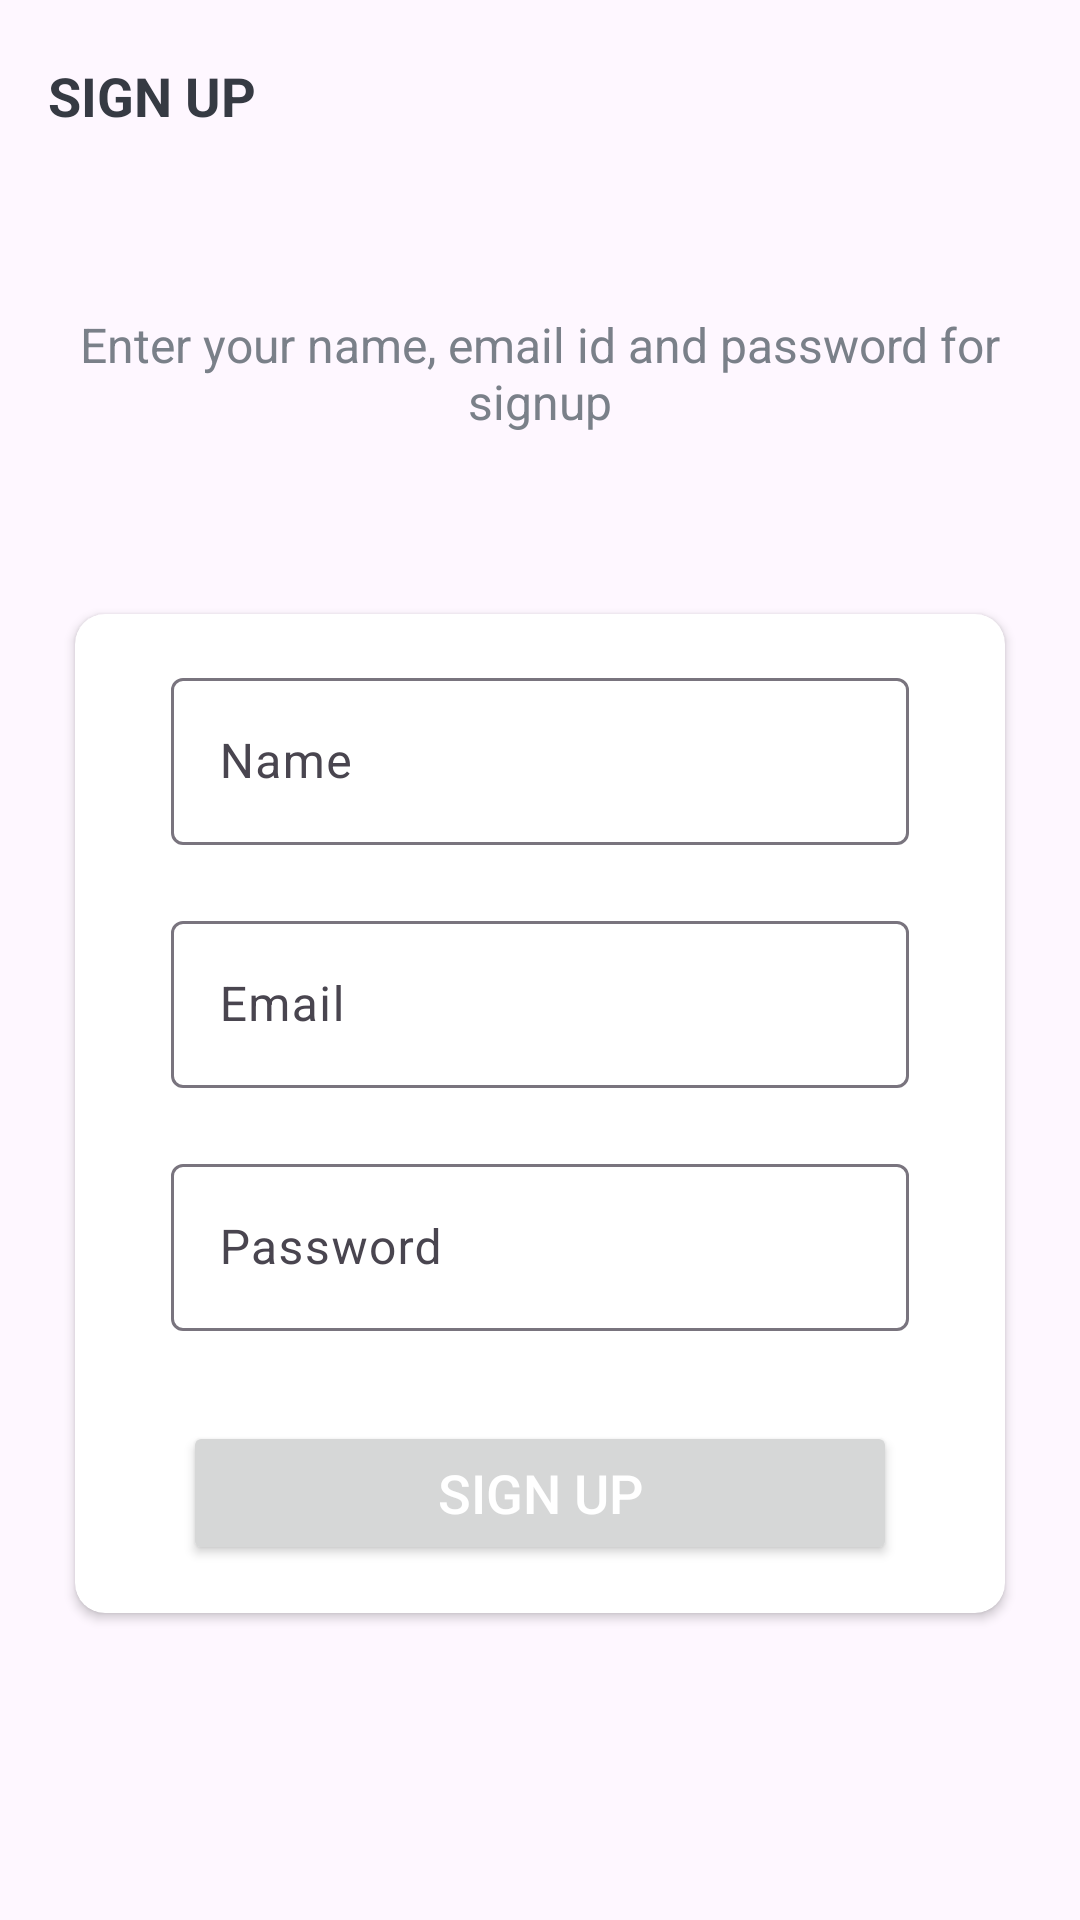

Produce the Android XML layout that renders to this screen, including the resource entries it uses.
<!-- AndroidManifest.xml: application theme Theme.ProjectCollab -->
<!-- res/layout/activity_sign_up.xml -->
<?xml version="1.0" encoding="utf-8"?>
<LinearLayout xmlns:android="http://schemas.android.com/apk/res/android"
    xmlns:app="http://schemas.android.com/apk/res-auto"
    xmlns:tools="http://schemas.android.com/tools"
    android:layout_width="match_parent"
    android:layout_height="match_parent"
    tools:context=".SignUpActivity"
    android:background="@drawable/ic_background"
    android:orientation="vertical">

    <androidx.appcompat.widget.Toolbar
        android:id="@+id/toolbar_sign_up_activity"
        android:layout_width="match_parent"
        android:layout_height="?attr/actionBarSize">

        <TextView
            android:id="@+id/tv_title"
            android:layout_width="match_parent"
            android:layout_height="match_parent"
            android:gravity="center_vertical"
            android:text="@string/signUp"
            android:textColor="@color/primary_text_color"
            android:textSize="@dimen/toolbar_title_text_size"
            android:textStyle="bold" />

    </androidx.appcompat.widget.Toolbar>

    <LinearLayout
        android:layout_width="match_parent"
        android:layout_height="match_parent"
        android:layout_gravity="center"
        android:layout_marginTop="@dimen/authentication_screen_content_marginTop"
        android:orientation="vertical">

        <TextView
            android:layout_width="match_parent"
            android:layout_height="wrap_content"
            android:layout_marginStart="@dimen/authentication_screen_marginStartEnd"
            android:layout_marginEnd="@dimen/authentication_screen_marginStartEnd"
            android:gravity="center"
            android:text="@string/sign_up_description_text"
            android:textColor="@color/secondary_text_color"
            android:textSize="@dimen/authentication_description_text_size" />

        <androidx.cardview.widget.CardView
            android:layout_width="match_parent"
            android:layout_height="wrap_content"
            android:layout_marginStart="@dimen/authentication_screen_marginStartEnd"
            android:layout_marginTop="@dimen/authentication_screen_card_view_marginTop"
            android:layout_marginEnd="@dimen/authentication_screen_marginStartEnd"
            android:elevation="@dimen/card_view_elevation"
            app:cardCornerRadius="@dimen/card_view_corner_radius">

            <LinearLayout
                android:layout_width="match_parent"
                android:layout_height="wrap_content"
                android:orientation="vertical"
                android:padding="@dimen/card_view_layout_content_padding">

                <com.google.android.material.textfield.TextInputLayout
                    android:layout_width="match_parent"
                    android:layout_height="wrap_content"
                    android:layout_marginStart="@dimen/authentication_screen_til_marginStartEnd"
                    android:layout_marginEnd="@dimen/authentication_screen_til_marginStartEnd">

                    <androidx.appcompat.widget.AppCompatEditText
                        android:id="@+id/et_name"
                        android:layout_width="match_parent"
                        android:layout_height="wrap_content"
                        android:hint="@string/name"
                        android:inputType="textEmailAddress"
                        android:textSize="@dimen/et_text_size" />
                </com.google.android.material.textfield.TextInputLayout>

                <com.google.android.material.textfield.TextInputLayout
                    android:layout_width="match_parent"
                    android:layout_height="wrap_content"
                    android:layout_marginStart="@dimen/authentication_screen_til_marginStartEnd"
                    android:layout_marginTop="@dimen/authentication_screen_til_marginTop"
                    android:layout_marginEnd="@dimen/authentication_screen_til_marginStartEnd">

                    <androidx.appcompat.widget.AppCompatEditText
                        android:id="@+id/et_email"
                        android:layout_width="match_parent"
                        android:layout_height="wrap_content"
                        android:hint="@string/email"
                        android:inputType="textEmailAddress"
                        android:textSize="@dimen/et_text_size" />
                </com.google.android.material.textfield.TextInputLayout>

                <com.google.android.material.textfield.TextInputLayout
                    android:layout_width="match_parent"
                    android:layout_height="wrap_content"
                    android:layout_marginStart="@dimen/authentication_screen_til_marginStartEnd"
                    android:layout_marginTop="@dimen/authentication_screen_til_marginTop"
                    android:layout_marginEnd="@dimen/authentication_screen_til_marginStartEnd">

                    <androidx.appcompat.widget.AppCompatEditText
                        android:id="@+id/et_password"
                        android:layout_width="match_parent"
                        android:layout_height="wrap_content"
                        android:hint="@string/password"
                        android:inputType="textPassword"
                        android:textSize="16sp" />
                </com.google.android.material.textfield.TextInputLayout>

                <Button
                    android:id="@+id/btn_sign_up"
                    android:layout_width="match_parent"
                    android:layout_height="wrap_content"
                    android:layout_gravity="center"
                    android:layout_marginStart="@dimen/btn_marginStartEnd"
                    android:layout_marginTop="@dimen/sign_up_screen_btn_marginTop"
                    android:layout_marginEnd="@dimen/btn_marginStartEnd"
                    android:gravity="center"
                    android:paddingTop="@dimen/btn_paddingTopBottom"
                    android:paddingBottom="@dimen/btn_paddingTopBottom"
                    android:text="@string/signUp"
                    android:textColor="@android:color/white"
                    android:textSize="@dimen/btn_text_size" />
            </LinearLayout>
        </androidx.cardview.widget.CardView>
    </LinearLayout>
</LinearLayout>
<!-- resources referenced by this layout -->
<resources>
  <color name="primary_text_color">#363A43</color>
  <color name="secondary_text_color">#7A8089</color>
  <dimen name="authentication_description_text_size">16sp</dimen>
  <dimen name="authentication_screen_card_view_marginTop">60dp</dimen>
  <dimen name="authentication_screen_content_marginTop">40dp</dimen>
  <dimen name="authentication_screen_marginStartEnd">25dp</dimen>
  <dimen name="authentication_screen_til_marginStartEnd">16dp</dimen>
  <dimen name="authentication_screen_til_marginTop">20dp</dimen>
  <dimen name="btn_marginStartEnd">20dp</dimen>
  <dimen name="btn_paddingTopBottom">8dp</dimen>
  <dimen name="btn_text_size">18sp</dimen>
  <dimen name="card_view_corner_radius">10dp</dimen>
  <dimen name="card_view_elevation">10dp</dimen>
  <dimen name="card_view_layout_content_padding">16dp</dimen>
  <dimen name="et_text_size">16sp</dimen>
  <dimen name="sign_up_screen_btn_marginTop">30dp</dimen>
  <dimen name="toolbar_title_text_size">18sp</dimen>
  <string name="email">Email</string>
  <string name="name">Name</string>
  <string name="password">Password</string>
  <string name="signUp">SIGN UP</string>
  <string name="sign_up_description_text">Enter your name, email id and password for signup</string>
  <style name="Theme.ProjectCollab" parent="Base.Theme.ProjectCollab" />
  <style name="Base.Theme.ProjectCollab" parent="Theme.Material3.DayNight.NoActionBar">
          
          
      </style>
</resources>
